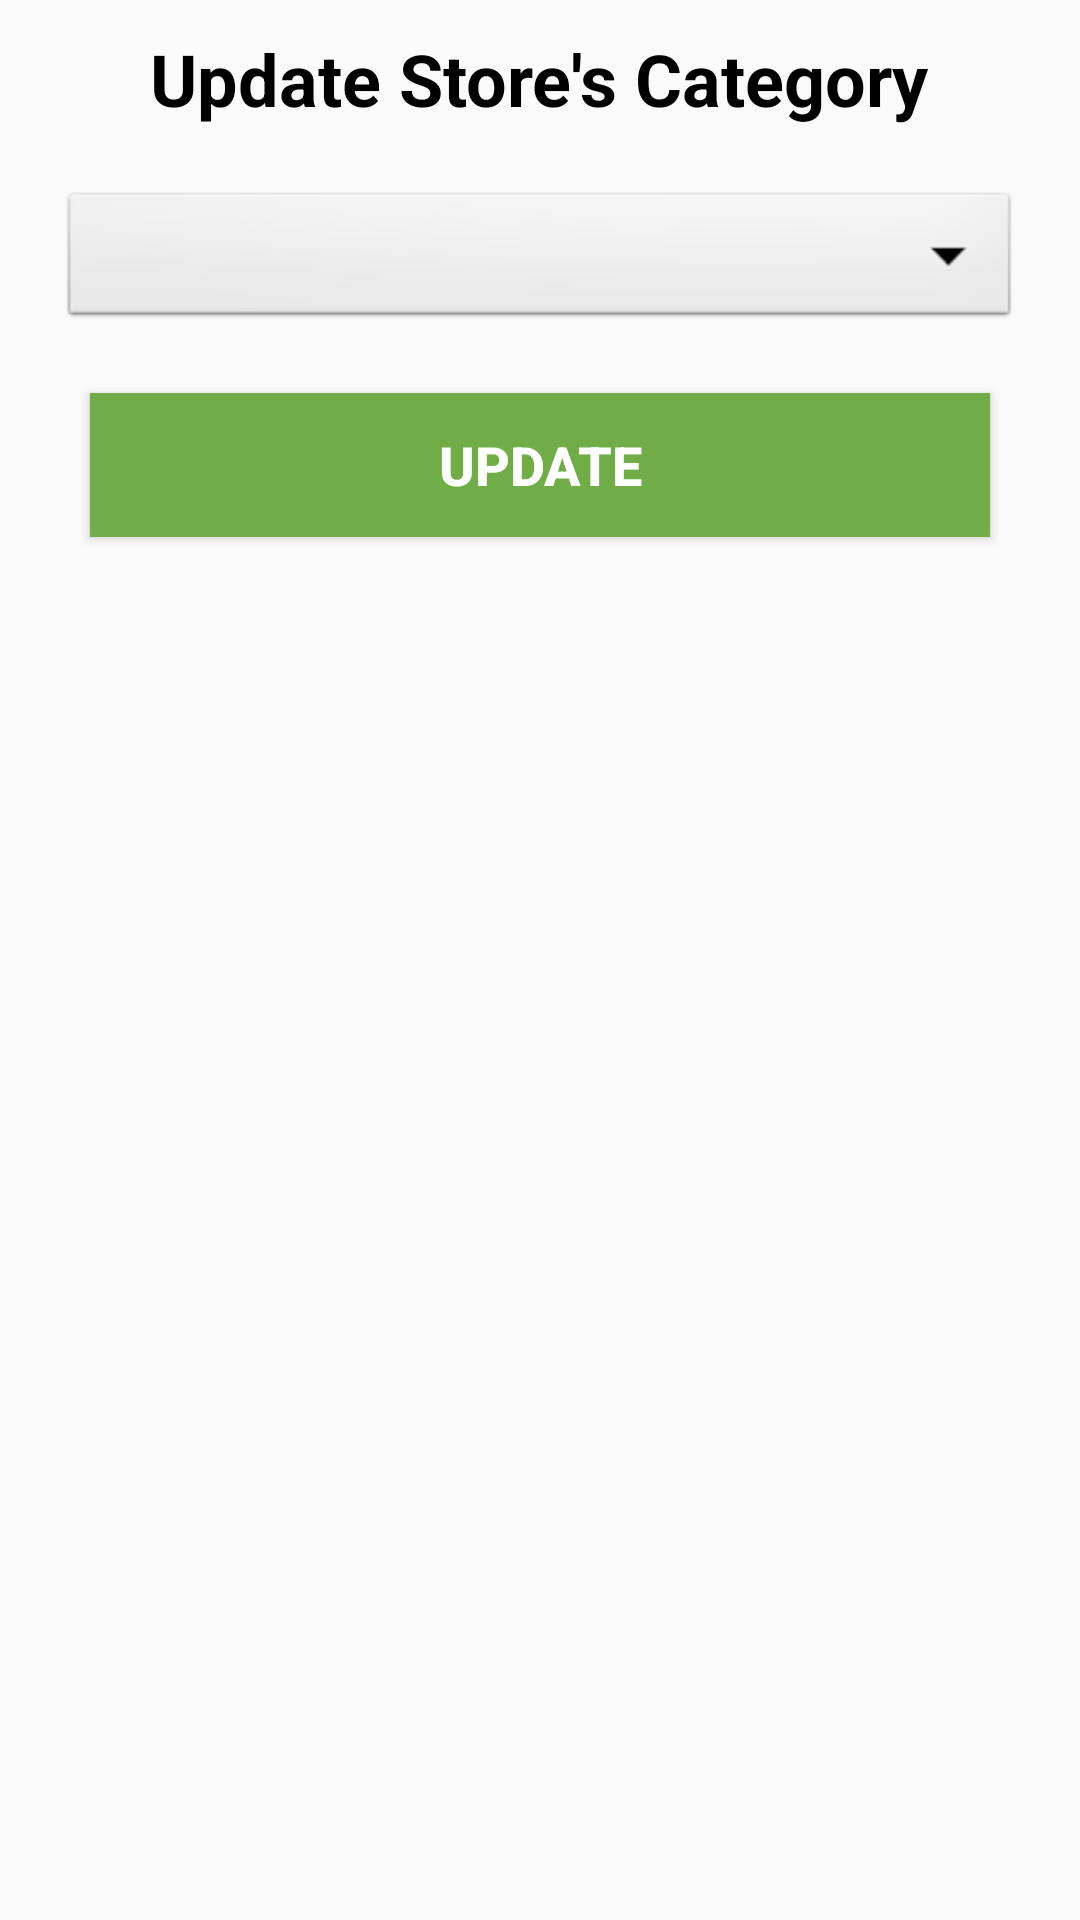

Produce the Android XML layout that renders to this screen, including the resource entries it uses.
<!-- AndroidManifest.xml: application theme Theme.MyFoody -->
<!-- res/layout/update_store_category.xml -->
<?xml version="1.0" encoding="utf-8"?>
<LinearLayout xmlns:android="http://schemas.android.com/apk/res/android"
    android:orientation="vertical"
    android:layout_width="match_parent"
    android:layout_height="match_parent">

    <TextView
        android:id="@+id/textViewUpdateStore"
        android:text="Update Store's Category"
        android:layout_marginTop="10dp"
        android:textSize="24sp"
        android:textColor="@android:color/black"
        android:textStyle="bold"
        android:layout_width="wrap_content"
        android:layout_height="wrap_content"
        android:layout_gravity="center"/>

    <Spinner
        android:id="@+id/spinnerCategories"
        android:layout_marginTop="20dp"
        android:layout_marginHorizontal="20dp"
        android:layout_width="match_parent"
        android:layout_height="wrap_content"
        style="@android:style/Widget.Spinner.DropDown" />


    <Button
        android:id="@+id/buttonUpdateStoreCategory"
        android:text="UPDATE"
        android:layout_marginTop="20dp"
        android:textSize="18sp"
        android:textStyle="bold"
        android:textColor="@color/white"
        android:background="#70ad47"
        android:layout_gravity="center"
        android:layout_width="300dp"
        android:layout_height="wrap_content" />

</LinearLayout>
<!-- resources referenced by this layout -->
<resources>
  <style name="Theme.MyFoody" parent="Theme.AppCompat.Light.NoActionBar">
          
          <item name="colorPrimary">@color/purple_500</item>
          <item name="colorPrimaryVariant">@color/purple_700</item>
          <item name="colorOnPrimary">@color/white</item>
          
          <item name="colorSecondary">@color/teal_200</item>
          <item name="colorSecondaryVariant">@color/teal_700</item>
          <item name="colorOnSecondary">@color/black</item>
          
          <item name="android:statusBarColor" tools:targetApi="l">?attr/colorPrimaryVariant</item>
          
      </style>
  <!-- not gathered from this repository: default colours our renderer supplied (Android Studio template values) -->
  <color name="purple_500">#FF6200EE</color>
  <color name="purple_700">#FF3700B3</color>
  <color name="teal_200">#FF03DAC5</color>
  <color name="teal_700">#FF018786</color>
  <color name="black">#FF000000</color>
  <color name="white">#FFFFFFFF</color>
</resources>
